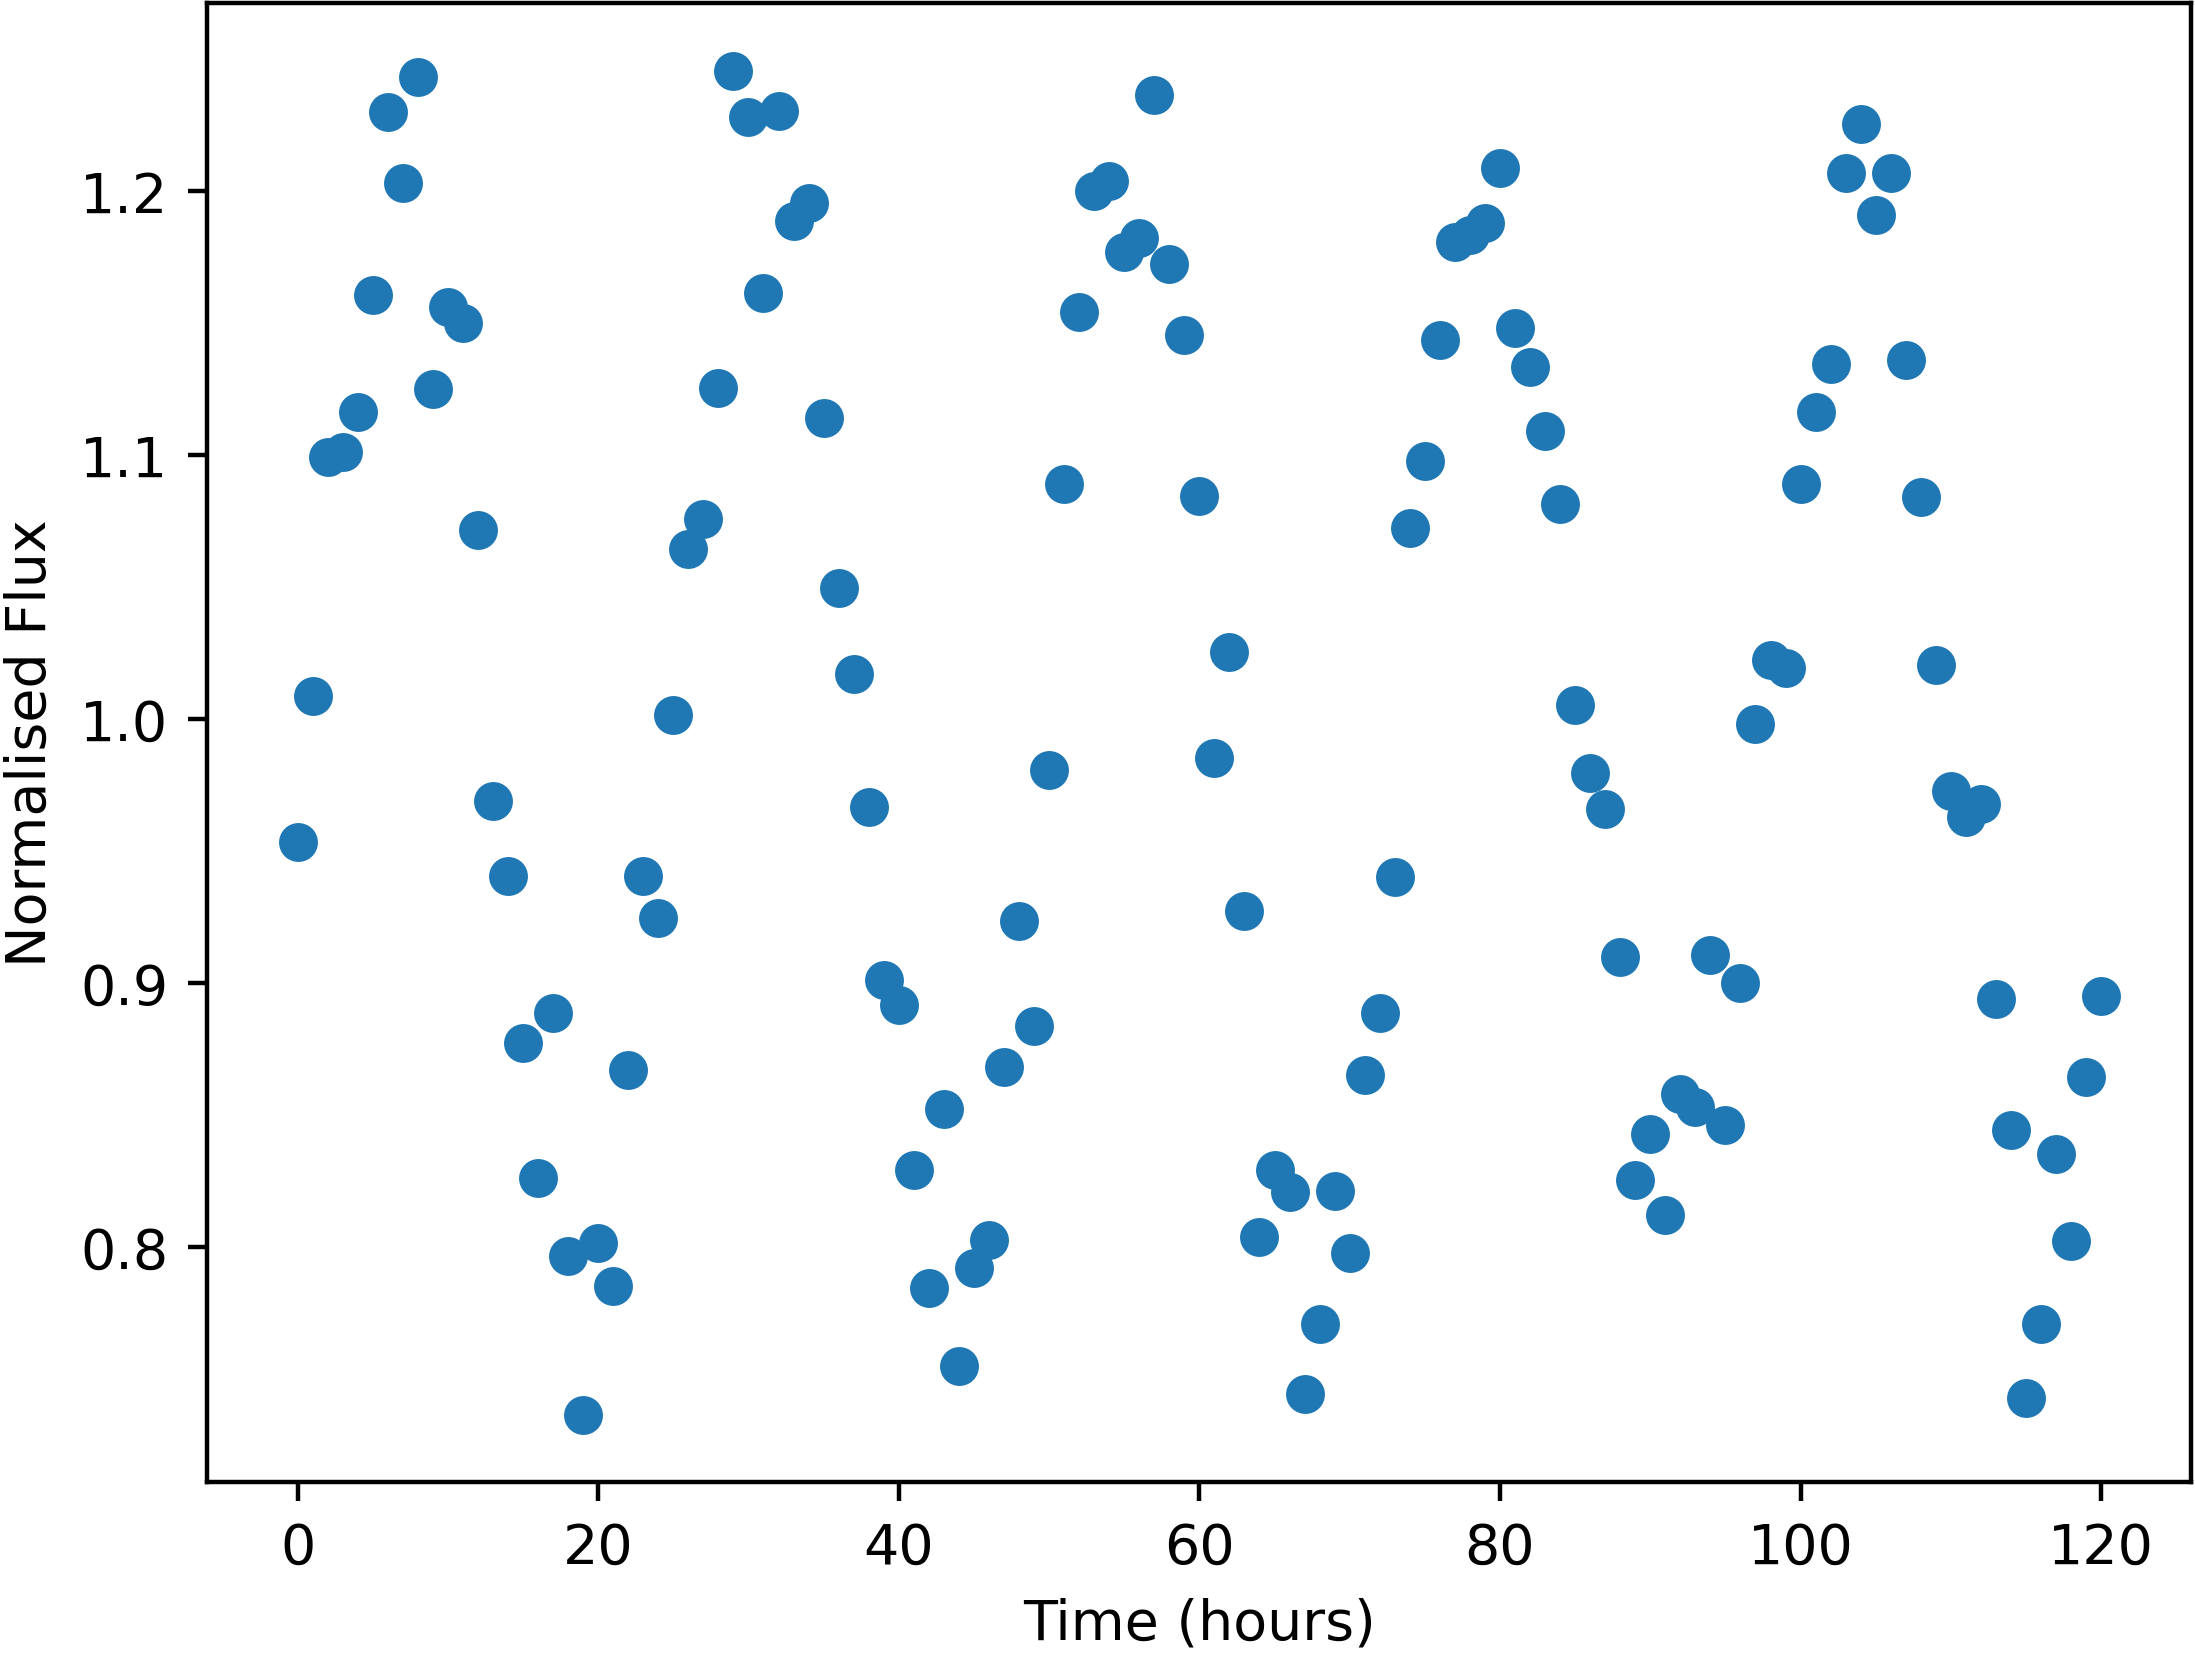

Data behind this chart, as committed beside it:
Time, NormalisedFlux
0.0, 0.9533
1.0, 1.009
2.0, 1.099
3.0, 1.101
4.0, 1.116
5.0, 1.16
6.0, 1.23
7.0, 1.203
8.0, 1.243
9.0, 1.125
10.0, 1.156
11.0, 1.15
12.0, 1.071
13.0, 0.969
14.0, 0.9405
15.0, 0.8775
16.0, 0.8264
17.0, 0.8889
18.0, 0.7967
19.0, 0.7366
20.0, 0.8017
21.0, 0.7853
22.0, 0.8672
23.0, 0.9404
24.0, 0.9247
25.0, 1.001
26.0, 1.064
27.0, 1.076
28.0, 1.125
29.0, 1.245
30.0, 1.228
31.0, 1.161
32.0, 1.23
33.0, 1.188
34.0, 1.195
35.0, 1.114
36.0, 1.05
37.0, 1.017
38.0, 0.9666
39.0, 0.9013
40.0, 0.8916
41.0, 0.8292
42.0, 0.7847
43.0, 0.8522
44.0, 0.7552
45.0, 0.792
46.0, 0.8027
47.0, 0.8684
48.0, 0.9234
49.0, 0.8838
50.0, 0.9807
51.0, 1.089
52.0, 1.154
53.0, 1.2
54.0, 1.204
55.0, 1.177
56.0, 1.182
57.0, 1.236
58.0, 1.172
59.0, 1.145
... 61 more rows
